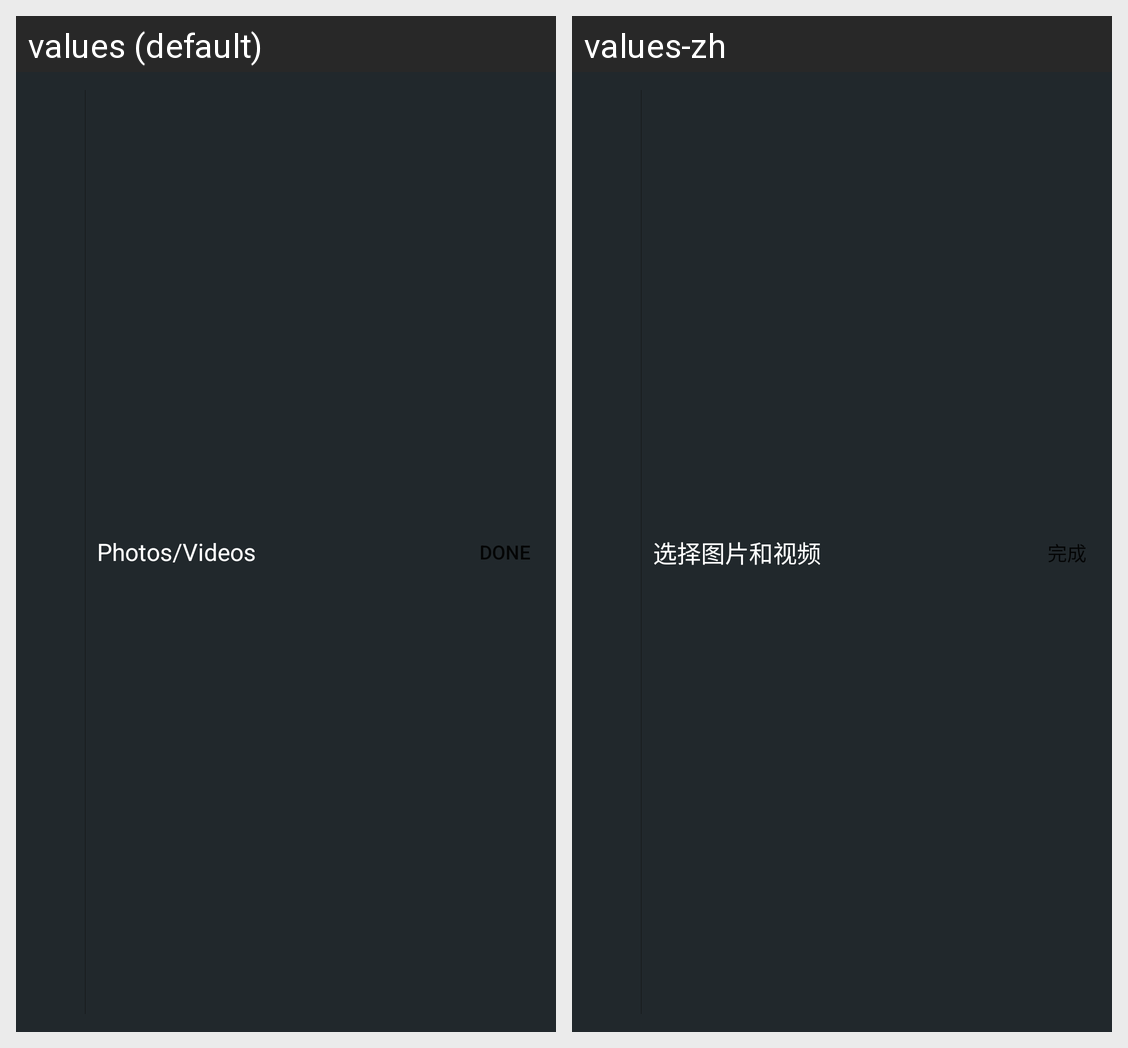

Translations of the strings shown on this Android screen, per locale in the grid:
Android screen res/layout/dcloud_gallery_picker_actionbar.xml rendered under 2 locales, left to right: values (default), values-zh. Device: Nexus 5 (rendered at 1080×1920; each locale shown at half size, 540×960, under a caption strip naming it); theme Theme.MaterialComponents.DayNight.NoActionBar.
Strings drawn on this screen, with the default value and each locale's value (text and hints the layout hard-codes, and strings that could not be matched under every locale, appear in the picture but are not listed):

dcloud_gallery_select_title
  values: Photos/Videos
  values-zh: 选择图片和视频

dcloud_gallery_done
  values: Done
  values-zh: 完成
